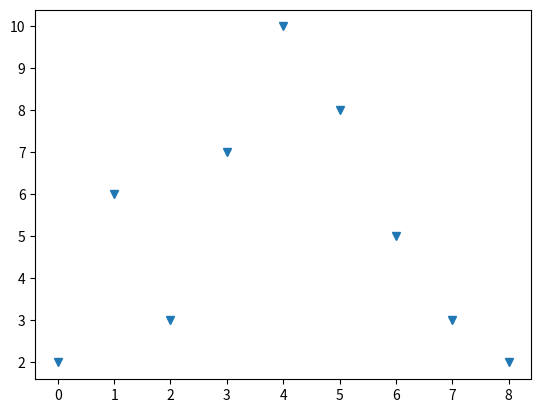

This chart was generated by the following Python code:

# linestyle or ls froo shortcut string
#e.g '--', '-.', '.', ',', 'o', 'v', '^', '<', '>', '+', '|', '__', '*', ':'


import matplotlib.pyplot as plt
import numpy as np

ypoints = np.array([2, 6, 3, 7, 10, 8, 5, 3, 2])

plt.figure()


plt.plot(ypoints, 'v')

plt.show()
